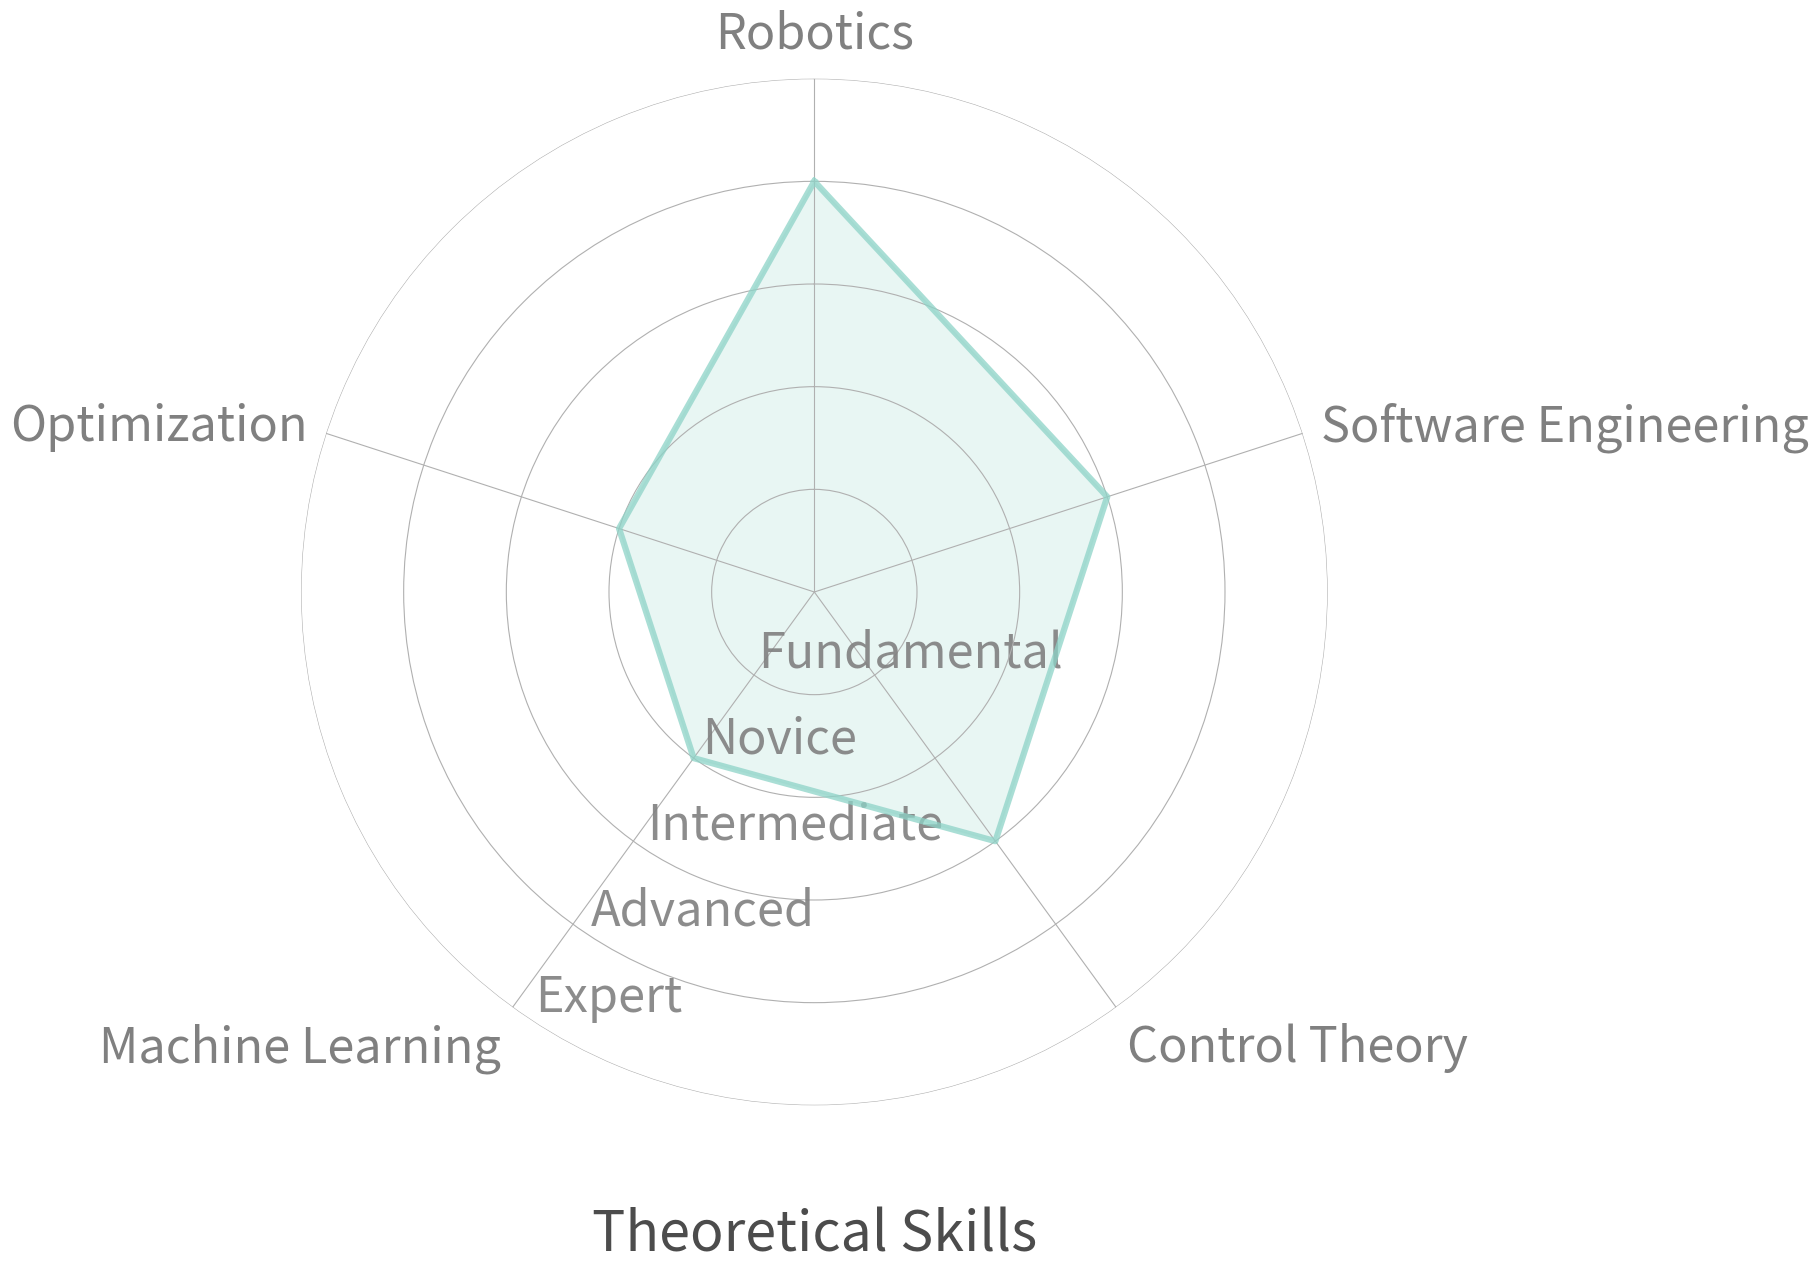

This chart was generated by the following Python code: (Note: this script raises an exception after producing the figure.)
"""
A python script to plot skills on a radar plot

Author: Yeshasvi Tirupachuri
Email: yeshasvitvs@gmail.com

"""

#######################################################################
## TODO: Make dependencies automatic installation
## TODO: Add arguments for options e.g. languages, technologies, theory
## TODO: Add argument for sending a CSV file
#######################################################################

import matplotlib.pyplot as plt
import numpy as np
import os
import pandas as pd
from math import pi

# Create a color palette
color = plt.cm.get_cmap("Set3", 10)

def adjust_xticks(ax):
    for theta, xlabel in zip(ax.get_xticks(), ax.get_xticklabels()):
        theta = theta * ax.get_theta_direction() + ax.get_theta_offset()
        theta = np.pi / 2 - theta
        y, x = np.cos(theta), np.sin(theta)
        if x >= 0.1:
            xlabel.set_horizontalalignment('left')
        if x <= -0.1:
            xlabel.set_horizontalalignment('right')
        if y >= 0.5:
            xlabel.set_verticalalignment('bottom')
        if y <= -0.5:
            xlabel.set_verticalalignment('top')

def adjust_yticks(ax):
    for ytick, ylabel in zip(ax.get_yticks(), ax.get_yticklabels()):
        ylabel.set_position((10, 0))

def plot_radar(df, title, size, linewidth, titlesize,  ytickslen, yticks, filename, colors=''):

    # Get language categories
    catergories = list(df)[1:]
    N = len(catergories)

    # Get labels
    labels = df['group'].tolist()

    # Divide plot for categories
    angles = [n / float(N) * 2 * pi for n in range(N)]
    angles += angles[:1]

    # Initialize figure
    dpi = 300
    plt.figure(figsize=(4000 / dpi, 4000 / dpi), dpi=dpi)

    # Initialise the radar plot
    ax = plt.subplot(111, polar=True, frameon=False)

    # If you want the first axis to be on top:
    ax.set_theta_offset(pi / 2)
    ax.set_theta_direction(-1)

    # Draw one axe per variable + add labels labels yet
    plt.xticks(angles[:-1], catergories, color="grey", size=size[0])
    adjust_xticks(ax)

    # Draw ylabels
    ax.set_rlabel_position(0)
    plt.yticks([*range(1, ytickslen+1, 1)], yticks, color="grey", alpha=0.9, size=size[1])
    plt.ylim(0, ytickslen)
    adjust_yticks(ax)

    for i in range(len(df)):

        values = df.loc[i].drop('group').values.flatten().tolist()
        values += values[:1]

        ax.plot(angles, values, color=colors[i], alpha=0.75, linewidth=linewidth, linestyle='solid', label=labels[i])
        ax.fill(angles, values, color=colors[i], alpha=0.2)

    if len(df) > 1:
        # Add legend
        leg = plt.legend(loc='upper right', bbox_to_anchor=(0.1, 0.1), fontsize=size[0])
        for text in leg.get_texts():
            plt.setp(text, color='grey', alpha=0.9)

    # Add title
    plt.title(title, loc='center', size=titlesize, y=-0.15, alpha=0.7)

    # Save figure
    plt.savefig(os.path.abspath(os.path.join(os.path.dirname(__file__), '../')) + plotlocation + filename + fileformat,
                dpi=dpi, transparent=False, bbox_inches='tight')

    # Show plot
    # plt.show()

# General variables
linewidth    = 4.5
fontsize     = [35, 35]
titlesize    = 40
plotlocation = '/cv/skills/'
fileformat   = '.svg'

# Theory dataframe
# Reference: https://hr.nih.gov/working-nih/competencies/competencies-proficiency-scale
# [ Fundamental Awareness - 1,
#  Novice - 2,
#  Intermediate - 3,
#  Advanced - 4,
#  Expert- 5]
theory_df = pd.DataFrame({
    'group':                       ['Theory'],
    'Robotics':                    [4],
    'Software Engineering':        [3],
    # 'Data Structures & Algorithms':[2],
    # 'Object Oriented Programming': [3],
    'Control Theory':              [3],
    'Machine Learning':            [2],
    'Optimization':                [2],
})

ytickslen = 5
yticks = ["Fundamental", "Novice", "Intermediate", "Advanced", "Expert"]

# Create Technologies plot
plot_radar(theory_df, "Theoretical Skills", fontsize, linewidth, titlesize, ytickslen, yticks, filename="01_theoretical_skills", colors=[color(0)])

# Technologies dataframe
# Reference: https://hr.nih.gov/working-nih/competencies/competencies-proficiency-scale
# [ Fundamental Awareness - 1,
#  Novice - 2,
#  Intermediate - 3,
#  Advanced - 4,
#  Expert- 5]
technologies_df = pd.DataFrame({
    'group':      ['Programming', 'OS/Middleware', 'Tools'],
    'C++':        [3, 0, 0],
    'Matlab':     [3, 0, 0],
    'Python':     [2, 0, 0],
    'HTML':       [1, 0, 0],
    'ROS':        [0, 4, 0],
    'YARP':       [0, 4, 0],
    'Ubuntu':     [0, 3, 0],
    'Git/Github': [0, 0, 4],
    'Gazebo':     [0, 0, 4],
    'QtCreator':  [0, 0, 3],
    'Simulink':   [0, 0, 3],
    'Latex':      [0, 0, 3],
    'PyCharm':    [0, 0, 2],
    'Lightroom':  [0, 0, 4],
})

ytickslen = 5
yticks    = ["Fundamental", "Novice", "Intermediate", "Advanced", "Expert"]
fontsize  = [35, 20]

# Create Technologies plot
plot_radar(technologies_df, "Technical Skills", fontsize, linewidth, titlesize, ytickslen, yticks, filename="02_technical_skills", colors=[color(3), color(4), color(7)])

# Languages dataframe
# [ A1 - 1, A2 - 2, B1 - 3, B2 - 4, C1- 5, C2 - 6]
languages_df = pd.DataFrame({
    'group':   ['International', 'Indian'],
    'English': [6, 0],
    'Italian': [2, 0],
    'French':  [1, 0],
    'Spanish': [1, 0],
    'Telugu':  [0, 6],
    'Hindi':   [0, 4],
    'Tamil':   [0, 2]
})

ytickslen = 6
yticks    = ["A1", "A2", "B1", "B2", "C1", "C2"]

# Create Languages plot
plot_radar(languages_df, "Language Skills", fontsize, linewidth, titlesize, ytickslen, yticks, filename="03_language_skills", colors=[color(2), color(5)])
